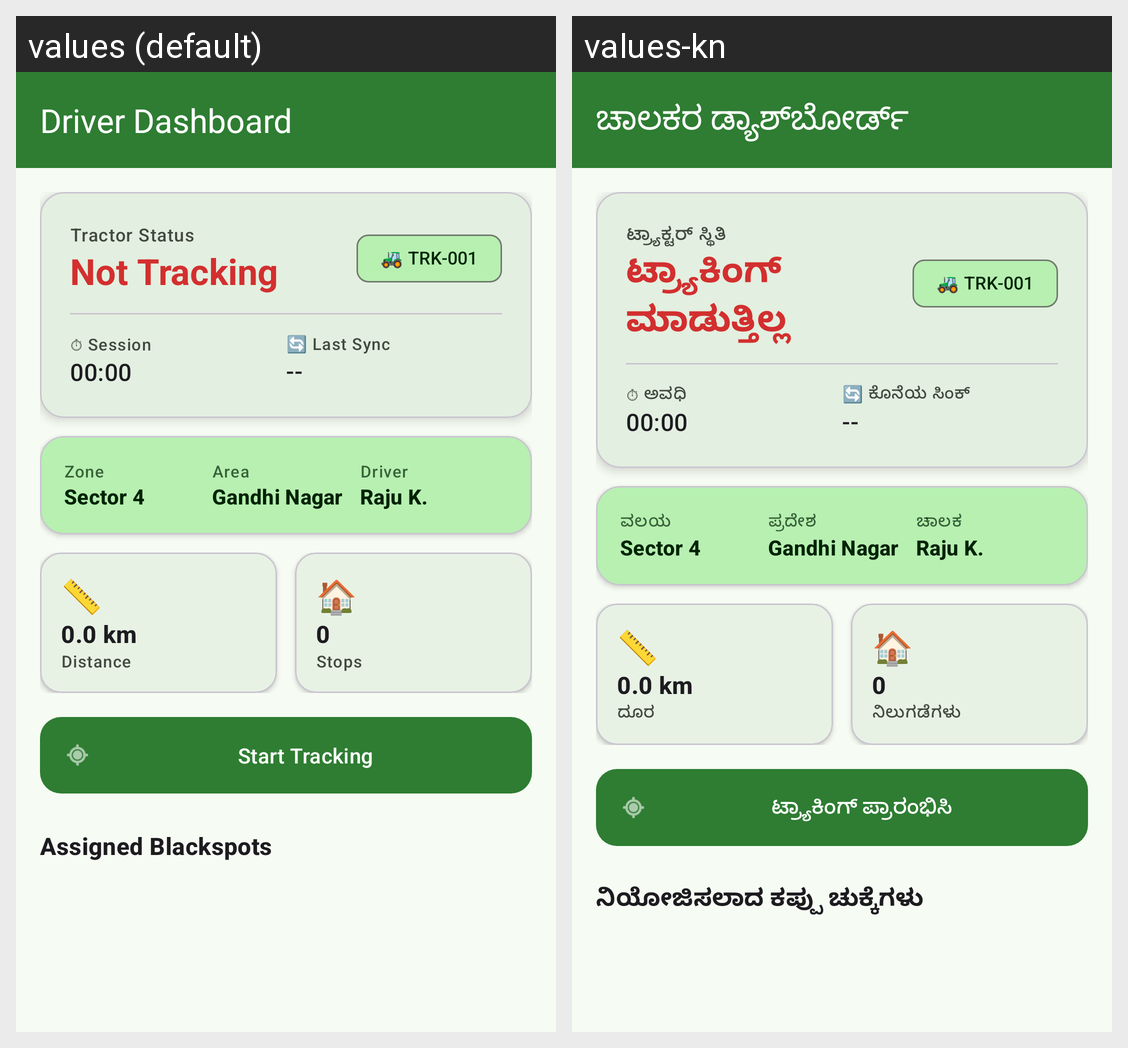

The Android screen above is rendered under two locales of the same app. Produce the string resources it draws, with the default and per-locale values.
Android screen res/layout/activity_driver.xml rendered under 2 locales, left to right: values (default), values-kn. Device: Nexus 5 (rendered at 1080×1920; each locale shown at half size, 540×960, under a caption strip naming it); theme Theme.GramaWasteTracker.
Strings drawn on this screen, with the default value and each locale's value (text and hints the layout hard-codes, and strings that could not be matched under every locale, appear in the picture but are not listed):

driver_dashboard
  values: Driver Dashboard
  values-kn: ಚಾಲಕರ ಡ್ಯಾಶ್‌ಬೋರ್ಡ್

tractor_status
  values: Tractor Status
  values-kn: ಟ್ರ್ಯಾಕ್ಟರ್ ಸ್ಥಿತಿ

status_not_tracking
  values: Not Tracking
  values-kn: ಟ್ರ್ಯಾಕಿಂಗ್ ಮಾಡುತ್ತಿಲ್ಲ

session_label
  values: ⏱ Session
  values-kn: ⏱ ಅವಧಿ

last_sync_label
  values: 🔄 Last Sync
  values-kn: 🔄 ಕೊನೆಯ ಸಿಂಕ್

zone_label
  values: Zone
  values-kn: ವಲಯ

area_label
  values: Area
  values-kn: ಪ್ರದೇಶ

driver_label
  values: Driver
  values-kn: ಚಾಲಕ

distance_label
  values: Distance
  values-kn: ದೂರ

stops_label
  values: Stops
  values-kn: ನಿಲುಗಡೆಗಳು

btn_start_tracking
  values: Start Tracking
  values-kn: ಟ್ರ್ಯಾಕಿಂಗ್ ಪ್ರಾರಂಭಿಸಿ

assigned_blackspots
  values: Assigned Blackspots
  values-kn: ನಿಯೋಜಿಸಲಾದ ಕಪ್ಪು ಚುಕ್ಕೆಗಳು
